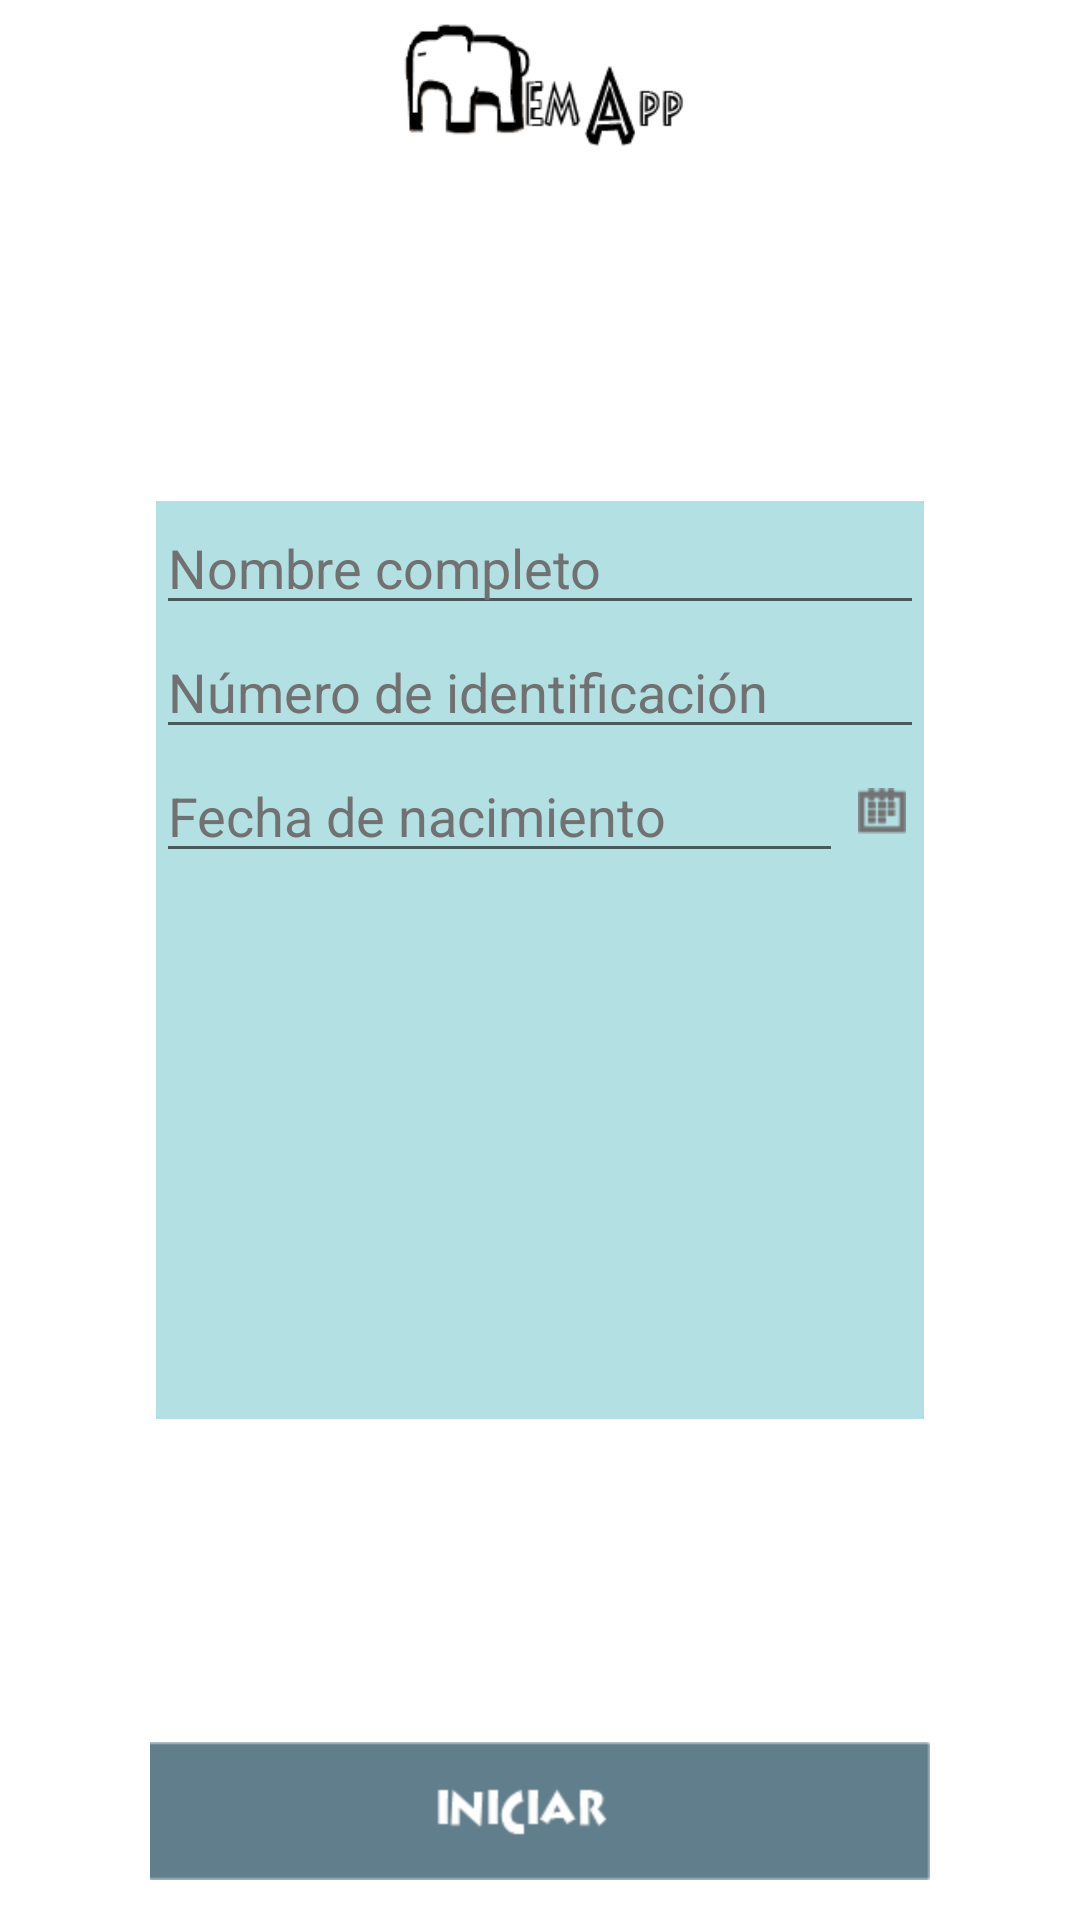

This screen was rendered from an Android layout file. Write that file and the resources it references.
<!-- AndroidManifest.xml: application theme AppTheme -->
<!-- res/layout/activity_formulario.xml -->
<RelativeLayout xmlns:android="http://schemas.android.com/apk/res/android"
    xmlns:tools="http://schemas.android.com/tools" android:layout_width="match_parent"
    android:layout_height="match_parent" android:paddingLeft="@dimen/activity_horizontal_margin"
    android:paddingRight="@dimen/activity_horizontal_margin"
    android:paddingTop="@dimen/activity_vertical_margin"
    android:paddingBottom="@dimen/activity_vertical_margin"
    tools:context="innovasoft.memaprueba.FormularioActivity"
    android:background="#FFFF">


    <FrameLayout
        android:layout_width="match_parent"
        android:layout_height="match_parent"
        android:layout_alignParentTop="true"
        android:layout_alignParentLeft="true"
        android:background="#FFFF">

        <ImageView
            android:layout_width="97dp"
            android:layout_height="53dp"
            android:id="@+id/imageView"
            android:src="@drawable/logomem"
            android:background="@android:color/transparent"
            android:layout_gravity="top|bottom|center_horizontal" />

        <LinearLayout
            android:orientation="vertical"
            android:layout_width="256dp"
            android:layout_height="306dp"
            android:layout_gravity="center"
            android:background="#b3e0e3"
            android:weightSum="1">

            <EditText
                android:layout_width="match_parent"
                android:layout_height="wrap_content"
                android:id="@+id/nombre"
                android:text="Nombre completo"
                android:textColor="#727171"/>

            <EditText
                android:layout_width="match_parent"
                android:layout_height="wrap_content"
                android:id="@+id/numid"
                android:text="Número de identificación"
                android:textColor="#727171"/>

            <LinearLayout
                android:orientation="horizontal"
                android:layout_width="wrap_content"
                android:layout_height="wrap_content"
                android:background="#b3e0e3">

                <EditText
                    android:layout_width="229dp"
                    android:layout_height="wrap_content"
                    android:id="@+id/fecha"
                    android:text="Fecha de nacimiento"
                    android:textColor="#727171"
                    android:editable="false"/>

                <ImageButton
                    android:layout_width="26dp"
                    android:layout_height="25dp"
                    android:id="@+id/setfecha"
                    android:src="@drawable/btncalendario"
                    android:background="@android:color/transparent"
                    android:layout_gravity="center_vertical" />


            </LinearLayout>

            <Spinner
                android:layout_width="match_parent"
                android:layout_height="32dp"
                android:id="@+id/diasem"
                android:background="@android:color/transparent"
                android:spinnerMode="dialog"
                android:layout_weight="0.19" />

            <Spinner
                android:layout_width="match_parent"
                android:layout_height="28dp"
                android:id="@+id/mes"
                android:background="#b3e0e3"
                android:backgroundTint="#b3e0e3"
                android:layout_gravity="center_horizontal"
                android:spinnerMode="dialog"
                android:layout_weight="0.28" />

            <Spinner
                android:layout_width="match_parent"
                android:layout_height="31dp"
                android:id="@+id/diaact"
                android:background="#b3e0e3"
                android:backgroundTint="#b3e0e3"
                android:layout_gravity="center_horizontal"
                android:spinnerMode="dialog"
                android:layout_weight="0.26" />

        </LinearLayout>

        <ImageButton
            android:layout_width="match_parent"
            android:layout_height="73dp"
            android:id="@+id/iniciar"
            android:src="@drawable/btniniciar"
            android:background="@android:color/transparent"
            android:layout_gravity="center_horizontal|bottom" />

    </FrameLayout>
</RelativeLayout>
<!-- resources referenced by this layout -->
<resources>
  <!-- drawable btncalendario: png bitmap (drawable-hdpi, 457 bytes) -->
  <!-- drawable btniniciar: png bitmap (drawable-hdpi, 1688 bytes) -->
  <!-- drawable logomem: png bitmap (drawable-hdpi, 6114 bytes) -->
  <style name="AppTheme" parent="Theme.AppCompat.Light.DarkActionBar">
          <item name="colorPrimary">#1797A7</item>
      </style>
</resources>
